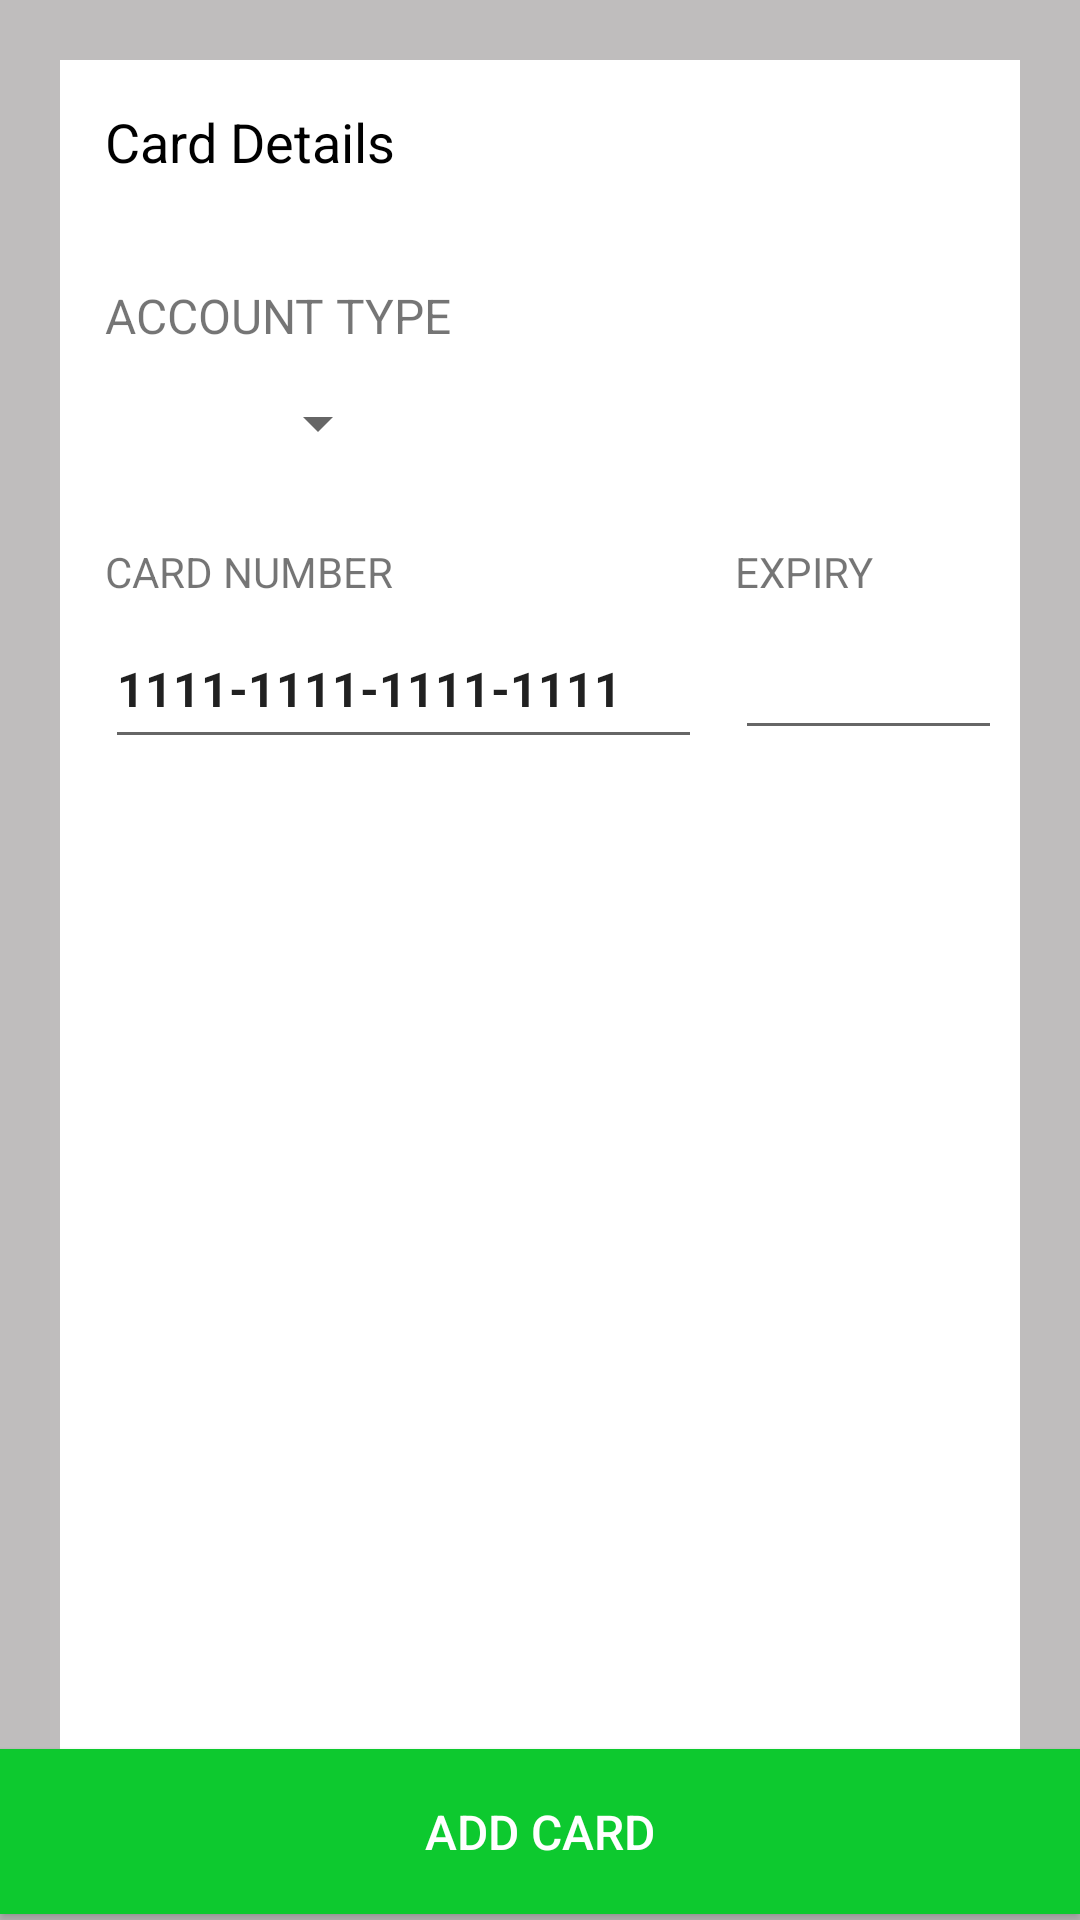

Write the Android layout XML for this screen, with the resource values it uses.
<!-- AndroidManifest.xml: application theme AppTheme -->
<!-- res/layout/card.xml -->
<?xml version="1.0" encoding="utf-8"?>
<LinearLayout xmlns:android="http://schemas.android.com/apk/res/android"
    android:layout_width="match_parent"
    android:layout_height="match_parent"
    xmlns:app="http://schemas.android.com/apk/res-auto"
    android:background="#bfbdbd"
    android:orientation="vertical">

    <LinearLayout
        android:layout_width="match_parent"
        android:layout_height="0dp"
        android:layout_weight="1"
        android:layout_marginTop="20dp"
        android:layout_marginLeft="20dp"
        android:layout_marginRight="20dp"
        android:background="@android:color/white"
        android:orientation="vertical">

        <TextView
            android:layout_width="match_parent"
            android:layout_height="wrap_content"
            android:layout_margin="15dp"
            android:text="Card Details"
            android:textColor="@android:color/black"
            android:textSize="18dp" />

        <TextView
            android:layout_width="match_parent"
            android:layout_height="wrap_content"
            android:layout_marginLeft="15dp"
            android:layout_marginRight="15dp"
            android:layout_marginTop="20dp"
            android:text="ACCOUNT TYPE"
            android:textSize="16dp" />

        <Spinner
            android:id="@+id/spinner"
            android:layout_width="100dp"
            android:layout_height="40dp"
            android:layout_marginLeft="10dp"
            android:layout_marginTop="5dp" />

        <LinearLayout
            android:layout_width="match_parent"
            android:layout_height="wrap_content"
            android:orientation="horizontal">

            <LinearLayout
                android:layout_weight="1"
                android:layout_width="0dp"
                android:layout_height="wrap_content"
                android:layout_marginTop="20dp"
                android:orientation="vertical">
                <TextView
                    android:layout_width="wrap_content"
                    android:layout_height="wrap_content"
                    android:layout_marginLeft="15dp"
                    android:text="CARD NUMBER" />

                <EditText
                    android:id="@+id/card_number"
                    android:layout_width="200dp"
                    android:layout_height="50dp"
                    android:textStyle="bold"
                    android:textSize="16dp"
                    android:text="1111-1111-1111-1111"
                    android:layout_marginLeft="15dp"
                    android:layout_marginTop="3dp"
                    android:inputType="phone"
                    android:maxLength="19" />
            </LinearLayout>

            <LinearLayout
                android:layout_width="100dp"
                android:layout_height="wrap_content"
                android:layout_marginTop="20dp"
                android:layout_marginRight="10dp"
                android:orientation="vertical">

                <TextView
                    android:layout_width="wrap_content"
                    android:layout_height="wrap_content"
                    android:layout_marginLeft="15dp"
                    android:text="EXPIRY" />

                <EditText
                    android:id="@+id/date"
                    android:layout_width="100dp"
                    android:layout_height="50dp"
                    android:layout_marginLeft="15dp"
                    />
            </LinearLayout>
        </LinearLayout>
    </LinearLayout>
    <Button
        android:layout_width="match_parent"
        android:background="#0dc92f"
        android:layout_marginBottom="2dp"
        android:layout_height="55dp"
        android:textSize="16dp"
        android:text="ADD CARD"
        android:textColor="@android:color/white">

    </Button>
</LinearLayout>
<!-- resources referenced by this layout -->
<resources>
  <style name="AppTheme" parent="Theme.AppCompat.Light.DarkActionBar">
          
          <item name="colorPrimary">@color/colorPrimary</item>
          <item name="colorPrimaryDark">@color/colorPrimaryDark</item>
          <item name="colorAccent">@color/colorAccent</item>
      </style>
  <color name="colorPrimary">#3F51B5</color>
  <color name="colorPrimaryDark">#303F9F</color>
  <color name="colorAccent">#FF4081</color>
</resources>
